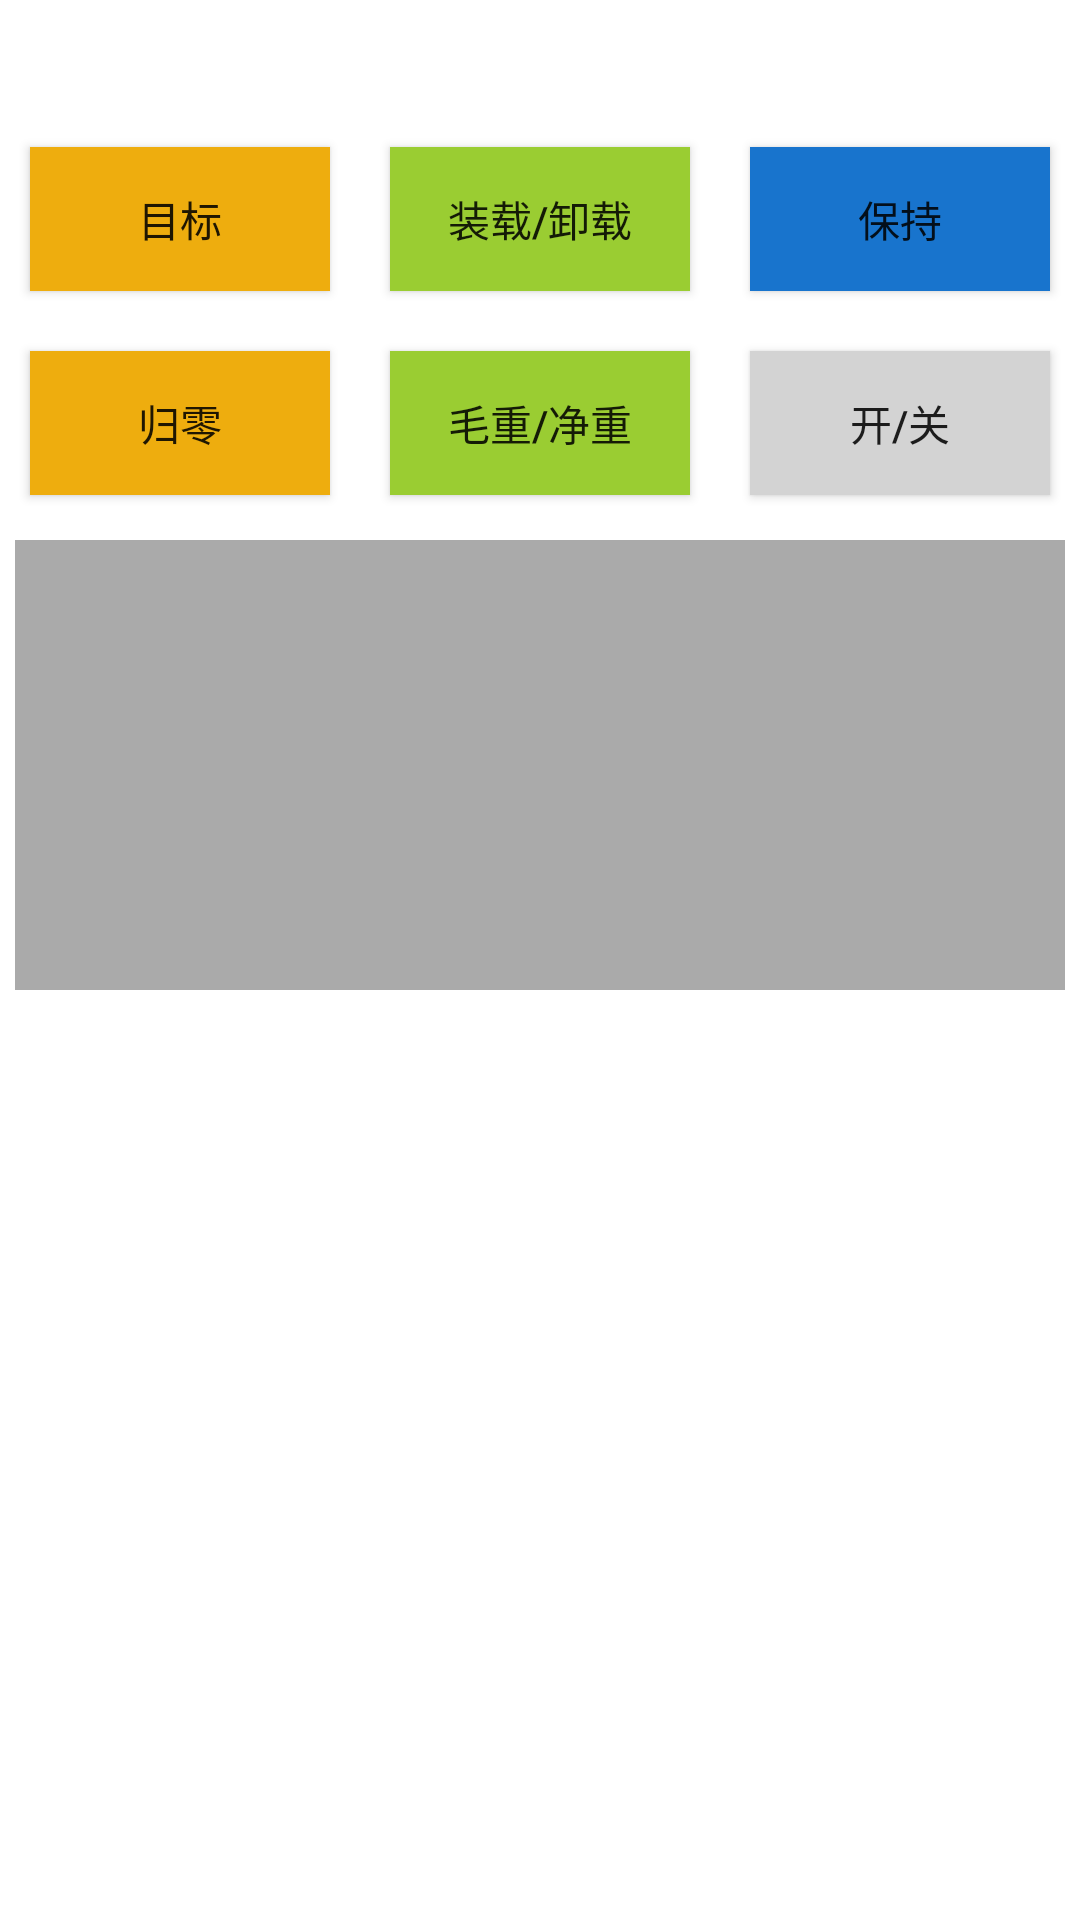

Layout XML and referenced resources for this Android screen:
<!-- AndroidManifest.xml: fallback theme Theme.MaterialComponents.DayNight.NoActionBar -->
<!-- res/layout/server.xml -->
<?xml version="1.0" encoding="utf-8"?>
<LinearLayout xmlns:android="http://schemas.android.com/apk/res/android"
    android:layout_width="fill_parent"
    android:layout_height="fill_parent"
    android:orientation="vertical"
    android:background="#ffffff" >

    <TextView
        android:id="@+id/serverStateTxt"
        android:layout_width="fill_parent"
        android:layout_height="wrap_content"
        android:layout_marginBottom="10dip"
        android:layout_marginTop="10dip" >
    </TextView>

        <LinearLayout
        android:layout_width="fill_parent"
        android:layout_height="wrap_content"
        android:orientation="horizontal" >
		
        <Button
            android:id="@+id/target"
            android:layout_width="fill_parent"
            android:layout_height="wrap_content"
            android:background="#eead0e"
            android:layout_weight="1"
            android:layout_margin="10dip"
            android:text="目标" />

        <Button
            android:id="@+id/load"
            android:layout_width="fill_parent"
            android:layout_height="wrap_content"
            android:background="#9acd32"
            android:layout_weight="1"
            android:layout_margin="10dip"       
            android:text="装载/卸载" />

        <Button
            android:id="@+id/keep"
            android:layout_width="fill_parent"
            android:layout_height="wrap_content"
            android:background="#1874cd"
            android:layout_weight="1"
            android:layout_margin="10dip"
            android:text="保持" />

    </LinearLayout>
    
	<LinearLayout
        android:layout_width="fill_parent"
        android:layout_height="wrap_content"
        android:orientation="horizontal" >
		
        <Button
            android:id="@+id/zero"
            android:layout_width="fill_parent"
            android:layout_height="wrap_content"
            android:background="#eead0e"
            android:layout_weight="1"
            android:layout_margin="10dip"
            android:text="归零" />

        <Button
            android:id="@+id/netWeight"
            android:layout_width="fill_parent"
            android:layout_height="wrap_content"
            android:background="#9acd32"
            android:layout_weight="1"
            android:layout_margin="10dip"       
            android:text="毛重/净重" />

        <Button
            android:id="@+id/turn"
            android:layout_width="fill_parent"
            android:layout_height="wrap_content"
            android:background="#d3d3d3"
            android:layout_weight="1"
            android:layout_margin="10dip"
            android:text="开/关" />

    </LinearLayout>
           
    <EditText
        android:id="@+id/serverEditText"
        android:layout_width="fill_parent"
        android:layout_height="150dip"
        android:layout_margin="5dip"
        android:background="#aaa"
        android:cursorVisible="false"
        android:editable="false"
        android:gravity="top"
        android:singleLine="false" >
    </EditText>
   


</LinearLayout>
<!-- resources referenced by this layout -->
<resources>

</resources>
